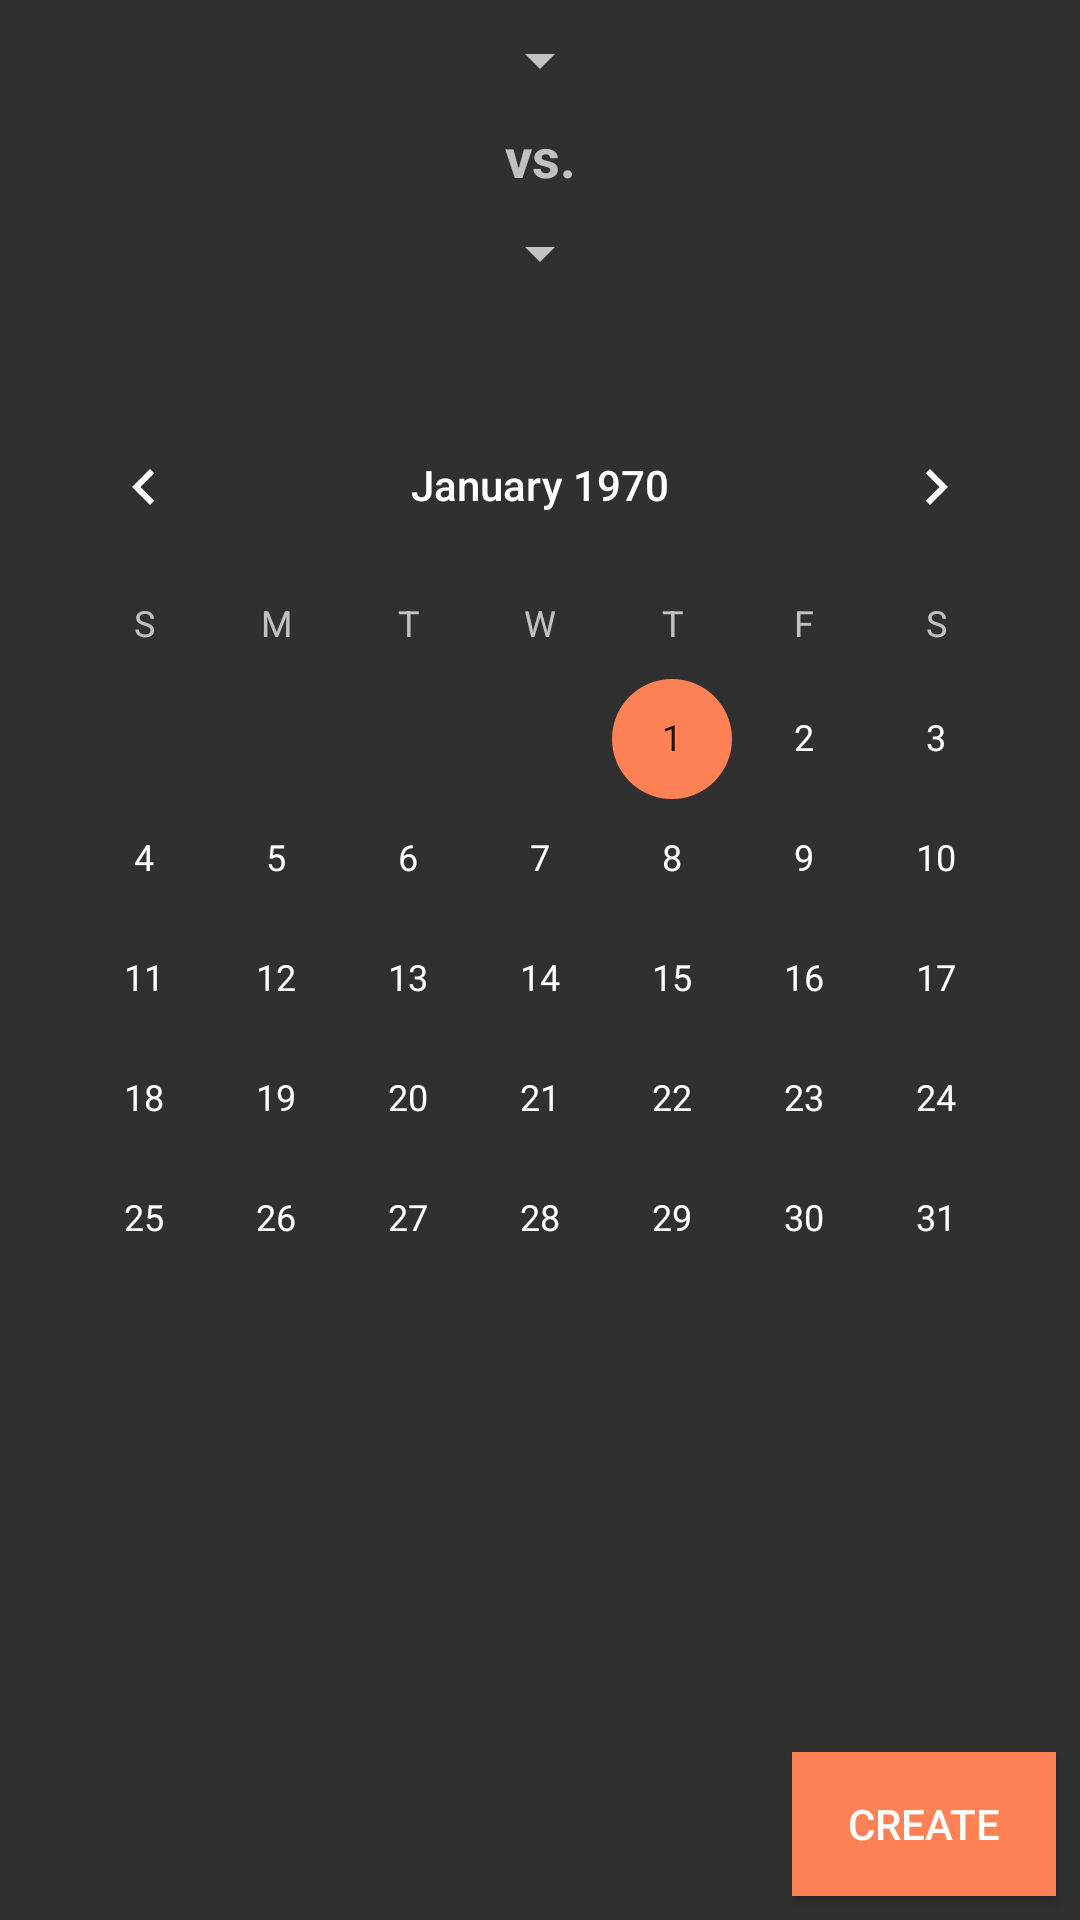

Write the Android layout XML for this screen, with the resource values it uses.
<!-- AndroidManifest.xml: application theme AppTheme -->
<!-- res/layout/fragment_create_match.xml -->
<?xml version="1.0" encoding="utf-8"?>
<android.support.constraint.ConstraintLayout xmlns:android="http://schemas.android.com/apk/res/android"
  xmlns:app="http://schemas.android.com/apk/res-auto"
  android:layout_width="match_parent"
  android:layout_height="match_parent">

  <Spinner
    android:id="@+id/create_spinner_home"
    android:layout_width="wrap_content"
    android:layout_height="wrap_content"
    android:layout_margin="@dimen/default_view_margin"
    android:contentDescription="@string/select_home_team"
    android:gravity="center"
    android:textAlignment="center"
    app:layout_constraintEnd_toEndOf="parent"
    app:layout_constraintStart_toStartOf="parent"
    app:layout_constraintTop_toTopOf="parent"/>

  <TextView
    android:id="@+id/create_text_versus"
    android:textStyle="bold"
    android:layout_width="wrap_content"
    android:layout_height="wrap_content"
    android:layout_margin="8dp"
    android:text="@string/versus"
    android:textAlignment="center"
    android:textSize="18sp"
    app:layout_constraintEnd_toEndOf="parent"
    app:layout_constraintStart_toStartOf="parent"
    app:layout_constraintTop_toBottomOf="@+id/create_spinner_home"/>

  <Spinner
    android:id="@+id/create_spinner_away"
    android:layout_width="wrap_content"
    android:layout_height="wrap_content"
    android:layout_margin="@dimen/default_view_margin"
    android:contentDescription="@string/select_away_team"
    android:gravity="center"
    android:textAlignment="center"
    app:layout_constraintEnd_toEndOf="parent"
    app:layout_constraintStart_toStartOf="parent"
    app:layout_constraintTop_toBottomOf="@id/create_text_versus"/>

  <CalendarView
    android:id="@+id/create_calendar"
    android:layout_width="wrap_content"
    android:layout_height="wrap_content"
    android:layout_marginTop="32dp"
    android:layout_marginStart="8dp"
    android:layout_marginEnd="8dp"
    app:layout_constraintEnd_toEndOf="parent"
    app:layout_constraintStart_toStartOf="parent"
    app:layout_constraintTop_toBottomOf="@+id/create_spinner_away"/>

  <TextView
    android:id="@+id/create_text_error"
    android:layout_width="match_parent"
    android:layout_height="wrap_content"
    android:layout_margin="@dimen/default_view_margin"
    android:textColor="@color/colorError"
    app:layout_constraintBottom_toTopOf="@+id/create_button_create"
    app:layout_constraintEnd_toEndOf="parent"
    app:layout_constraintStart_toStartOf="parent"/>
  <Button
    android:id="@+id/create_button_create"
    android:layout_width="wrap_content"
    android:layout_height="wrap_content"
    android:layout_margin="@dimen/default_view_margin"
    android:background="@color/colorAccent"
    android:text="@string/create"
    app:layout_constraintBottom_toBottomOf="parent"
    app:layout_constraintEnd_toEndOf="parent"/>

</android.support.constraint.ConstraintLayout>
<!-- resources referenced by this layout -->
<resources>
  <color name="colorAccent">#ff8155</color>
  <color name="colorError">#aa0000</color>
  <dimen name="default_view_margin">8dp</dimen>
  <string name="create">Create</string>
  <string name="select_away_team">Select away team</string>
  <string name="select_home_team">Select home team</string>
  <string name="versus">vs.</string>
  <style name="AppTheme" parent="Theme.AppCompat.NoActionBar">
      
      <item name="colorPrimary">@color/colorPrimary</item>
      <item name="colorPrimaryDark">@color/colorPrimaryDark</item>
      <item name="colorAccent">@color/colorAccent</item>
      <item name="preferenceTheme">@style/PreferenceThemeOverlay</item>
    </style>
  <color name="colorPrimary">#3F51B5</color>
  <color name="colorPrimaryDark">#303F9F</color>
</resources>
